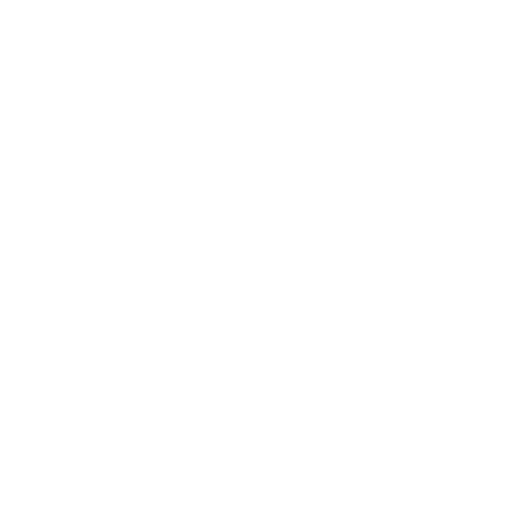
t = 0.00 s
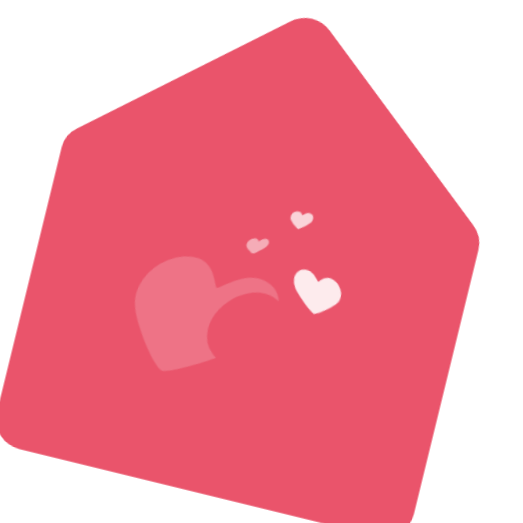
t = 1.00 s
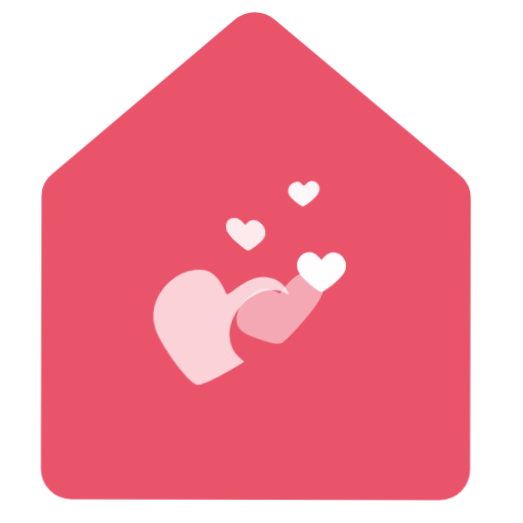
t = 1.49 s
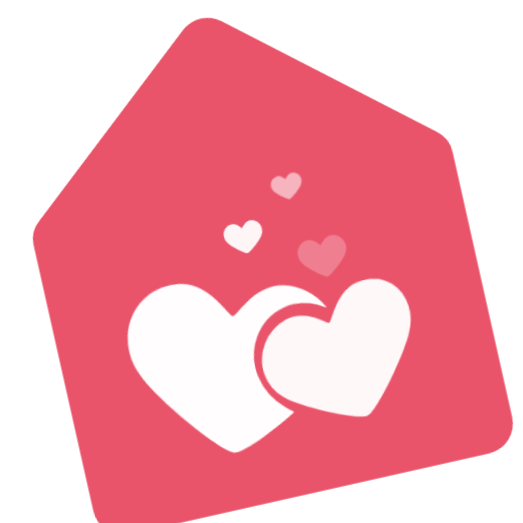
t = 2.26 s
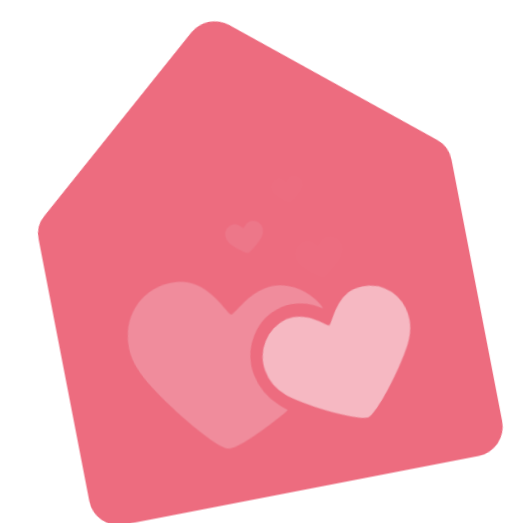
t = 3.04 s
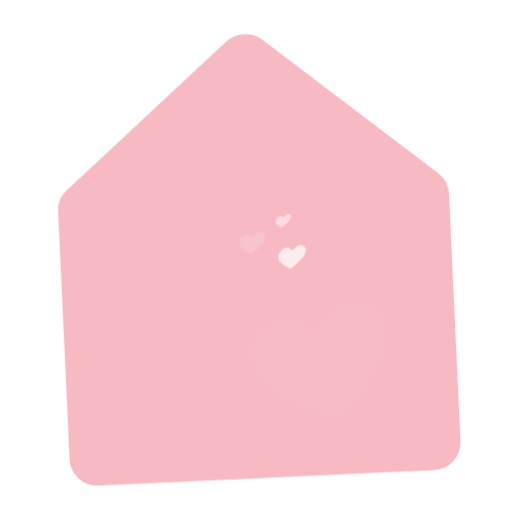
t = 3.72 s

The animated SVG that drew these frames (rendered in a browser with its animation timeline set to each time). Animation: 2 CSS @keyframes rules; one cycle of 4.50 s, repeats indefinitely.

<svg id="househomelove-svg-preload" data-name="househomelove" xmlns="http://www.w3.org/2000/svg" viewBox="0 0 100 100"><title>Househomelove Preload</title><style>#househomelove-svg-preload{opacity: 0; transform-origin: center center; animation-name: zoomIn; animation-duration: 3.5s; animation-delay: 0; animation-iteration-count: infinite;}.househomelove-heart-0{opacity: 0; transform-origin: center center; animation-name: jello; animation-duration: 3s; animation-delay: 0s; animation-iteration-count: infinite;}.househomelove-heart-1{opacity: 0; transform-origin: center center; animation-name: jello; animation-duration: 3s; animation-delay: 0.25s; animation-iteration-count: infinite;}.househomelove-heart-2{opacity: 0; transform-origin: center center; animation-name: jello; animation-duration: 3s; animation-delay: 0.5s; animation-iteration-count: infinite;}.househomelove-heart-3{opacity: 0; transform-origin: center center; animation-name: jello; animation-duration: 3s; animation-delay: 0.75s; animation-iteration-count: infinite;}.househomelove-heart-4{opacity: 0; transform-origin: center center; animation-name: jello; animation-duration: 3s; animation-delay: 1s; animation-iteration-count: infinite;}@keyframes zoomIn{0%{opacity: 0; transform: rotate(-15deg) scale(0.85);}25%{opacity: 1; transform: rotate(15deg) scale(1);}85%{opacity: 1; transform: rotate(-15deg) scale(1);}100%{opacity: 0; transform: rotate(15deg) scale(0.85);}}@keyframes jello{0%{opacity: 0;}from, 11.1%, to{transform: translate3d(0, 0, 0) scale3d(0);}22.2%{transform: skewX(-12.5deg) skewY(-12.5deg) scale(0.5);}33.3%{transform: skewX(6.25deg) skewY(6.25deg);}44.4%{transform: skewX(-3.125deg) skewY(-3.125deg);}55.5%{opacity: 1; transform: skewX(1.5625deg) skewY(1.5625deg);}66.6%{transform: skewX(-0.78125deg) skewY(-0.78125deg);}77.7%{transform: skewX(0.390625deg) skewY(0.390625deg);}88.8%{transform: skewX(-0.1953125deg) skewY(-0.1953125deg);}}</style><path class="househomelove-home" d="M89.78,34.07,53.46,3.76a6,6,0,0,0-7.69.06L10.16,34.07a5.57,5.57,0,0,0-2.07,4.52V91.67h0A5.93,5.93,0,0,0,14,97.59H86a5.93,5.93,0,0,0,5.92-5.95h0V38.59A5.82,5.82,0,0,0,89.78,34.07Z" fill="#ea546b"/><path class="househomelove-heart-0" d="M62.77,50.6c.19,0,1-1.45,2.32-1.45a2.53,2.53,0,0,1,2.48,2.41A2.9,2.9,0,0,1,67,53.39c-.69,1-3.62,3.5-4.25,3.5s-3.58-2.48-4.26-3.5A2.9,2.9,0,0,1,58,51.56a2.53,2.53,0,0,1,2.48-2.41C61.81,49.15,62.61,50.6,62.77,50.6Z" fill="#fff"/><path class="househomelove-heart-1" d="M57.21,35.8c.87,0,1.38.93,1.49.93s.65-.93,1.49-.93a1.62,1.62,0,0,1,1.58,1.54,1.86,1.86,0,0,1-.34,1.17,8.61,8.61,0,0,1-2.72,2.24A8.45,8.45,0,0,1,56,38.52a1.85,1.85,0,0,1-.34-1.17,1.62,1.62,0,0,1,1.58-1.54Z" fill="#fff"/><path class="househomelove-heart-2" d="M46.72,42.94c1.08,0,1.71,1.15,1.84,1.15s.81-1.15,1.84-1.15a2,2,0,0,1,1.94,1.94,2.29,2.29,0,0,1-.43,1.45c-.54.82-2.86,2.77-3.37,2.77s-2.84-1.94-3.37-2.77a2.29,2.29,0,0,1-.43-1.45A2,2,0,0,1,46.72,42.94Z" fill="#fff"/><path class="househomelove-heart-3" d="M50.06,81.45c-5.43,3.06-11.38,5.66-13,5.3C34.4,86.16,24.47,73.17,22.6,68.22A12.36,12.36,0,0,1,22,60.11a10.79,10.79,0,0,1,12.54-7.76c5.51,1.22,7.51,8,8.32,8.22s5.36-5.17,11-3.88a10.68,10.68,0,0,1,7.19,5.91s-.05.11-.17,0A10.84,10.84,0,0,0,55,60.71a8.78,8.78,0,0,0-1.94.21,10.42,10.42,0,0,0-6.51,4.57,10.92,10.92,0,0,0-1.6,7.76,12,12,0,0,0,3.74,6.82A12.63,12.63,0,0,0,50,81.2c.15.05.16.16,0,.25Z" fill="#fff"/><path class="househomelove-heart-4" d="M77.08,72.21C75.68,75.9,68.27,85.59,66.3,86s-12.85-5.2-15.66-7.93a9.23,9.23,0,0,1-2.94-5.31,8,8,0,0,1,6-9.2c4.23-.94,7.69,3,8.22,2.9s2.17-5.22,6.21-6.11a8,8,0,0,1,9.35,5.78A9.22,9.22,0,0,1,77.08,72.21Z" fill="#fff"/></svg>